Run: headless pygame with SDL's dummy video driver; simulated clock (each Clock.tick advances the game by its frame time, no real sleeping); random seed 0; keys injected as events and as key.get_pressed() state; no mouse input.
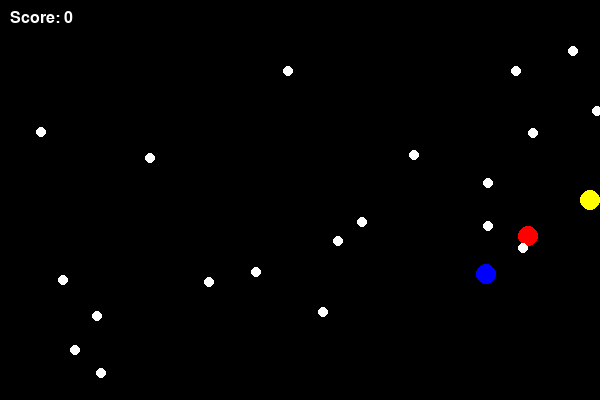
Frame 1 of 4 · flips 1–60 · no input
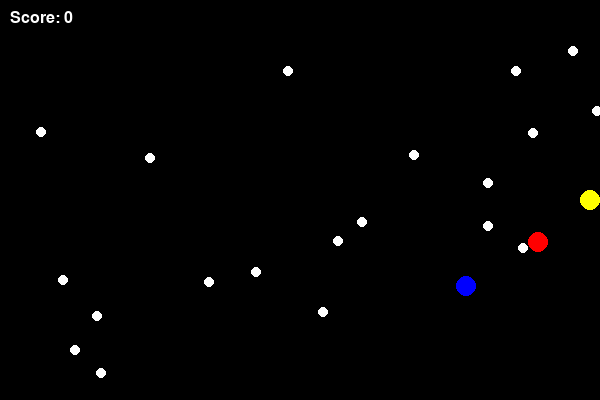
Frame 2 of 4 · flips 61–180 · tapped SPACE, RETURN · held RIGHT (→), D
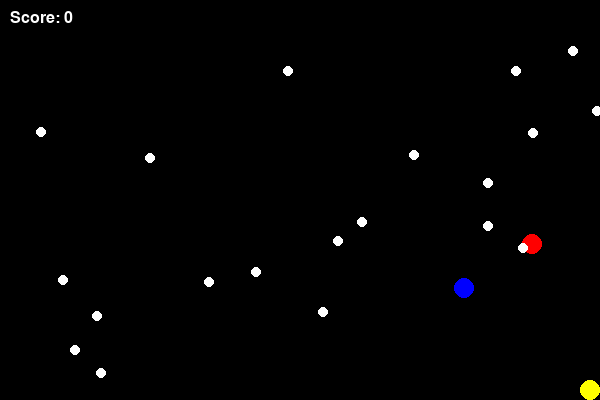
Frame 3 of 4 · flips 181–300 · held DOWN (↓), S
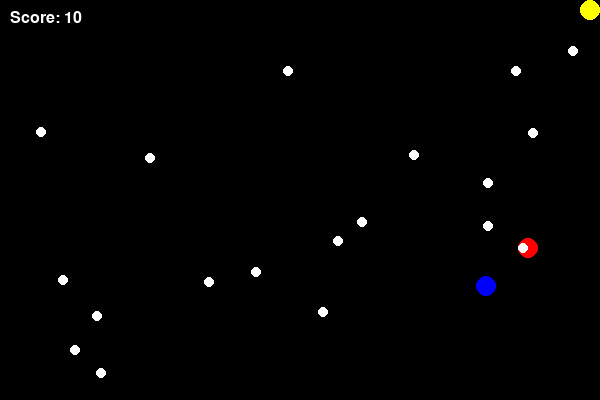
Frame 4 of 4 · flips 301–420 · held LEFT (←), A, UP (↑), W

The pygame program that drew these frames:

# Key Changes:
# Simplified AI (Epsilon-Greedy): The ghost chooses an action randomly (exploration) or based on a simple learned policy (exploitation). This is determined by the epsilon value, which decays over time to encourage less exploration and more exploitation.
# No A*: The A* pathfinding algorithm has been completely removed. The ghost now uses a simple behavior-based decision-making approach, moving randomly toward Pac-Man based on a basic state.
# Decay of Exploration Rate: The epsilon value decays over time (epsilon_decay), encouraging the ghost to gradually favor exploiting learned behaviors over exploring random actions.
# How It Works:
# Exploration vs Exploitation: The ghost will explore initially (random actions) and gradually shift towards exploiting learned behaviors (based on simple state feedback).
# No Pathfinding: The ghost simply chooses a random direction to move toward Pac-Man, and this direction can change as it learns over time.
# This approach is much simpler and computationally less expensive than combining Q-learning with A* or more complex models like Deep Q Networks (DQN). The ghost still learns and improves over time, but it won't have the efficiency or strategic depth of A* or Q-learning.
    
import pygame
import random

# Initialize Pygame
pygame.init()

# Screen dimensions
WIDTH, HEIGHT = 600, 400
screen = pygame.display.set_mode((WIDTH, HEIGHT))
pygame.display.set_caption("Pac-Man Game")

# Colors
BLACK = (0, 0, 0)
YELLOW = (255, 255, 0)
WHITE = (255, 255, 255)
RED = (255, 0, 0)
BLUE = (0, 0, 255)

# Game variables
CELL_SIZE = 20
PACMAN_SPEED = 5
GHOST_SPEED = 2  # Increased ghost speed
score = 0

# Load fonts
font = pygame.font.SysFont("Arial", 24)

# Pac-Man class
class PacMan:
    def __init__(self):
        self.x = WIDTH // 2
        self.y = HEIGHT // 2
        self.speed = PACMAN_SPEED
        self.direction = "right"
        self.radius = CELL_SIZE // 2

    def move(self):
        if self.direction == "left":
            self.x -= self.speed
        elif self.direction == "right":
            self.x += self.speed
        elif self.direction == "up":
            self.y -= self.speed
        elif self.direction == "down":
            self.y += self.speed

        # Keep Pac-Man within screen bounds
        self.x = max(self.radius, min(self.x, WIDTH - self.radius))
        self.y = max(self.radius, min(self.y, HEIGHT - self.radius))

    def draw(self):
        pygame.draw.circle(screen, YELLOW, (self.x, self.y), self.radius)

# Ghost class with Simplified AI Model (Epsilon-Greedy)
class Ghost:
    def __init__(self, color):
        self.x = random.randint(0, WIDTH // CELL_SIZE) * CELL_SIZE
        self.y = random.randint(0, HEIGHT // CELL_SIZE) * CELL_SIZE
        self.speed = GHOST_SPEED
        self.color = color
        self.radius = CELL_SIZE // 2
        self.epsilon = 1.0  # Exploration rate
        self.epsilon_decay = 0.995  # Epsilon decay rate for exploration reduction
        self.min_epsilon = 0.1  # Minimum exploration rate
        self.actions = ['left', 'right', 'up', 'down']  # Possible actions

    def get_state(self, pacman_x, pacman_y):
        dx = pacman_x - self.x
        dy = pacman_y - self.y
        distance = pygame.math.Vector2(self.x - pacman_x, self.y - pacman_y).length()
        return (dx, dy, distance)

    def get_action(self):
        # Exploration vs exploitation using epsilon-greedy
        if random.random() < self.epsilon:
            return random.choice(self.actions)  # Exploration: random action
        else:
            return random.choice(self.actions)  # Exploitation: could be replaced with learned action

    def move(self, pacman_x, pacman_y):
        action = self.get_action()

        # Move according to action
        if action == 'left':
            self.x -= self.speed
        elif action == 'right':
            self.x += self.speed
        elif action == 'up':
            self.y -= self.speed
        elif action == 'down':
            self.y += self.speed

        # Keep the ghost within screen bounds
        self.x = max(self.radius, min(self.x, WIDTH - self.radius))
        self.y = max(self.radius, min(self.y, HEIGHT - self.radius))

        # Decay epsilon for less exploration over time
        if self.epsilon > self.min_epsilon:
            self.epsilon *= self.epsilon_decay

    def draw(self):
        pygame.draw.circle(screen, self.color, (self.x, self.y), self.radius)

# Pellet class
class Pellet:
    def __init__(self):
        self.x = random.randint(0, WIDTH)
        self.y = random.randint(0, HEIGHT)
        self.radius = 5

    def draw(self):
        pygame.draw.circle(screen, WHITE, (self.x, self.y), self.radius)

# Create game objects
pacman = PacMan()
ghosts = [Ghost(RED), Ghost(BLUE)]  # Two AI ghosts
pellets = [Pellet() for _ in range(20)]

# Game loop
clock = pygame.time.Clock()
running = True
while running:
    screen.fill(BLACK)

    # Handle events
    for event in pygame.event.get():
        if event.type == pygame.QUIT:
            running = False
        if event.type == pygame.KEYDOWN:
            if event.key == pygame.K_LEFT:
                pacman.direction = "left"
            elif event.key == pygame.K_RIGHT:
                pacman.direction = "right"
            elif event.key == pygame.K_UP:
                pacman.direction = "up"
            elif event.key == pygame.K_DOWN:
                pacman.direction = "down"

    # Move Pac-Man
    pacman.move()

    # Move ghosts using epsilon-greedy AI model
    for ghost in ghosts:
        ghost.move(pacman.x, pacman.y)

    # Check for collisions with pellets
    for pellet in pellets[:]:
        if pygame.math.Vector2(pacman.x - pellet.x, pacman.y - pellet.y).length() < pacman.radius + pellet.radius:
            pellets.remove(pellet)
            score += 10

    # Check for collisions with ghosts
    for ghost in ghosts:
        if pygame.math.Vector2(pacman.x - ghost.x, pacman.y - ghost.y).length() < pacman.radius + ghost.radius:
            running = False

    # Draw game objects
    pacman.draw()
    for ghost in ghosts:
        ghost.draw()
    for pellet in pellets:
        pellet.draw()

    # Draw score
    score_text = font.render(f"Score: {score}", True, WHITE)
    screen.blit(score_text, (10, 10))

    # Update display
    pygame.display.flip()
    clock.tick(30)

# Game over
pygame.quit()
print(f"Game Over! Your score: {score}")
